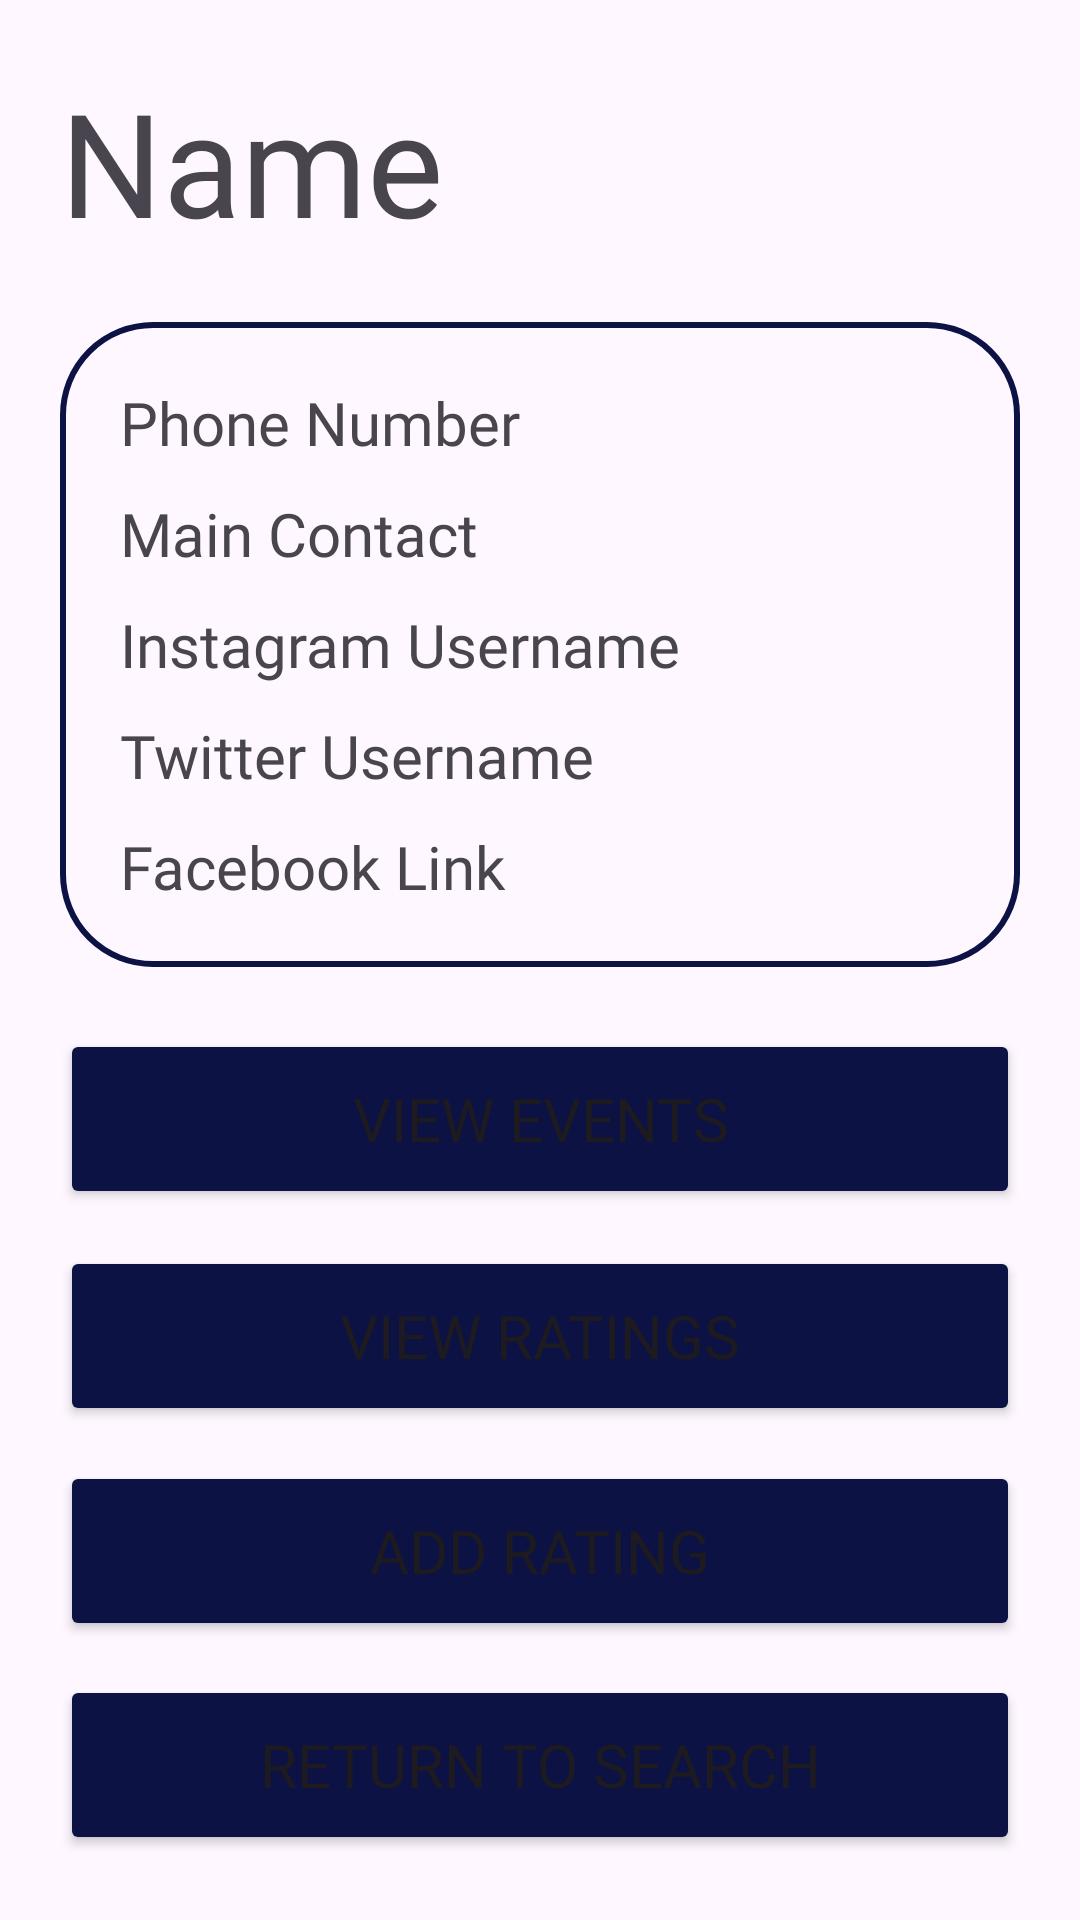

Android layout source for this screen:
<!-- AndroidManifest.xml: application theme Theme.EastCyclingClub -->
<!-- res/layout/participant_activity_view_club.xml -->
<?xml version="1.0" encoding="utf-8"?>
<androidx.constraintlayout.widget.ConstraintLayout xmlns:android="http://schemas.android.com/apk/res/android"
    xmlns:app="http://schemas.android.com/apk/res-auto"
    xmlns:tools="http://schemas.android.com/tools"
    android:id="@+id/constraintLayout"
    android:layout_width="match_parent"
    android:layout_height="match_parent">

    <TextView
        android:id="@+id/nameTextView"
        android:layout_width="0dp"
        android:layout_height="wrap_content"
        android:layout_marginStart="20dp"
        android:layout_marginTop="20dp"
        android:layout_marginEnd="20dp"
        android:layout_marginBottom="20dp"
        android:fontFamily="@font/sf_pro"
        android:text="Name"
        android:textSize="48sp"
        app:layout_constraintBottom_toTopOf="@+id/linearLayout"
        app:layout_constraintEnd_toEndOf="parent"
        app:layout_constraintStart_toStartOf="parent"
        app:layout_constraintTop_toTopOf="parent" />

    <LinearLayout
        android:id="@+id/linearLayout"
        android:layout_width="0dp"
        android:layout_height="wrap_content"
        android:layout_marginStart="20dp"
        android:layout_marginLeft="20dp"
        android:layout_marginEnd="20dp"
        android:layout_marginRight="20dp"
        android:layout_marginBottom="19dp"
        android:background="@drawable/royalblue_border"
        android:orientation="vertical"
        android:padding="10dp"
        android:paddingStart="20dp"
        android:paddingEnd="20dp"
        app:layout_constraintBottom_toTopOf="@+id/viewEventsButton"
        app:layout_constraintEnd_toEndOf="parent"
        app:layout_constraintStart_toStartOf="parent"
        app:layout_constraintTop_toBottomOf="@+id/nameTextView">

        <TextView
            android:id="@+id/phoneNumberTextView"
            android:layout_width="match_parent"
            android:layout_height="wrap_content"
            android:layout_marginTop="10dp"
            android:fontFamily="@font/sf_pro"
            android:text="Phone Number"
            android:textSize="20sp" />

        <TextView
            android:id="@+id/mainContactTextView"
            android:layout_width="match_parent"
            android:layout_height="wrap_content"
            android:layout_marginTop="10dp"
            android:fontFamily="@font/sf_pro"
            android:text="Main Contact"
            android:textSize="20sp" />

        <TextView
            android:id="@+id/instagramUsernameTextView"
            android:layout_width="match_parent"
            android:layout_height="wrap_content"
            android:layout_marginTop="10dp"
            android:fontFamily="@font/sf_pro"
            android:text="Instagram Username"
            android:textSize="20sp" />

        <TextView
            android:id="@+id/twitterUsernameTextView"
            android:layout_width="match_parent"
            android:layout_height="wrap_content"
            android:layout_marginTop="10dp"
            android:fontFamily="@font/sf_pro"
            android:text="Twitter Username"
            android:textSize="20sp" />

        <TextView
            android:id="@+id/facebookLinkTextView"
            android:layout_width="match_parent"
            android:layout_height="wrap_content"
            android:layout_marginTop="10dp"
            android:layout_marginBottom="10dp"
            android:fontFamily="@font/sf_pro"
            android:text="Facebook Link"
            android:textSize="20sp" />
    </LinearLayout>

    <Button
        android:id="@+id/viewEventsButton"
        android:layout_width="0dp"
        android:layout_height="60dp"
        android:layout_marginStart="20dp"
        android:layout_marginEnd="20dp"
        android:layout_marginBottom="11dp"
        android:backgroundTint="@color/royal_blue"
        android:fontFamily="@font/sf_pro"
        android:gravity="center"
        android:text="View events"
        android:textSize="20sp"
        app:layout_constraintBottom_toTopOf="@+id/viewRatingsButton"
        app:layout_constraintEnd_toEndOf="parent"
        app:layout_constraintStart_toStartOf="parent"
        app:layout_constraintTop_toBottomOf="@+id/linearLayout" />

    <Button
        android:id="@+id/viewRatingsButton"
        android:layout_width="0dp"
        android:layout_height="60dp"
        android:layout_marginStart="20dp"
        android:layout_marginEnd="20dp"
        android:layout_marginBottom="10dp"
        android:backgroundTint="@color/royal_blue"
        android:fontFamily="@font/sf_pro"
        android:gravity="center"
        android:text="View ratings"
        android:textSize="20sp"
        app:layout_constraintBottom_toTopOf="@+id/addRatingButton"
        app:layout_constraintEnd_toEndOf="parent"
        app:layout_constraintStart_toStartOf="parent"
        app:layout_constraintTop_toBottomOf="@+id/viewEventsButton" />

    <Button
        android:id="@+id/addRatingButton"
        android:layout_width="0dp"
        android:layout_height="60dp"
        android:layout_marginStart="20dp"
        android:layout_marginEnd="20dp"
        android:layout_marginBottom="10dp"
        android:backgroundTint="@color/royal_blue"
        android:fontFamily="@font/sf_pro"
        android:gravity="center"
        android:text="Add rating"
        android:textSize="20sp"
        app:layout_constraintBottom_toTopOf="@+id/returnToSearchButton"
        app:layout_constraintEnd_toEndOf="parent"
        app:layout_constraintStart_toStartOf="parent"
        app:layout_constraintTop_toBottomOf="@+id/viewRatingsButton" />

    <Button
        android:id="@+id/returnToSearchButton"
        android:layout_width="0dp"
        android:layout_height="60dp"
        android:layout_marginStart="20dp"
        android:layout_marginEnd="20dp"
        android:layout_marginBottom="20dp"
        android:backgroundTint="@color/royal_blue"
        android:fontFamily="@font/sf_pro"
        android:gravity="center"
        android:text="Return to search"
        android:textSize="20sp"
        app:layout_constraintBottom_toBottomOf="parent"
        app:layout_constraintEnd_toEndOf="parent"
        app:layout_constraintStart_toStartOf="parent"
        app:layout_constraintTop_toBottomOf="@+id/addRatingButton" />

</androidx.constraintlayout.widget.ConstraintLayout>
<!-- resources referenced by this layout -->
<resources>
  <color name="royal_blue">#0d1245</color>
  <!-- drawable royalblue_border (drawable) -->
  <?xml version="1.0" encoding="utf-8"?>
  <shape xmlns:android="http://schemas.android.com/apk/res/android"
      android:shape="rectangle">
      <stroke
          android:width="2dp"
          android:color="@color/royal_blue"/>/>
      <corners
          android:radius="30dp"/>
  </shape>
  <style name="Theme.EastCyclingClub" parent="Base.Theme.EastCyclingClub" />
  <style name="Base.Theme.EastCyclingClub" parent="Theme.Material3.DayNight.NoActionBar">
          
          
      </style>
</resources>
